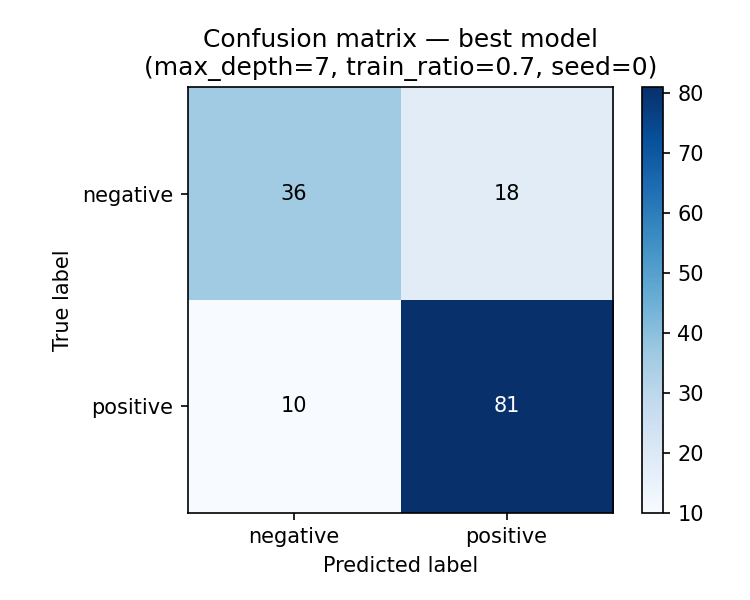

The file beside this chart, header and first rows:
, negative, positive
negative, 36, 18
positive, 10, 81
